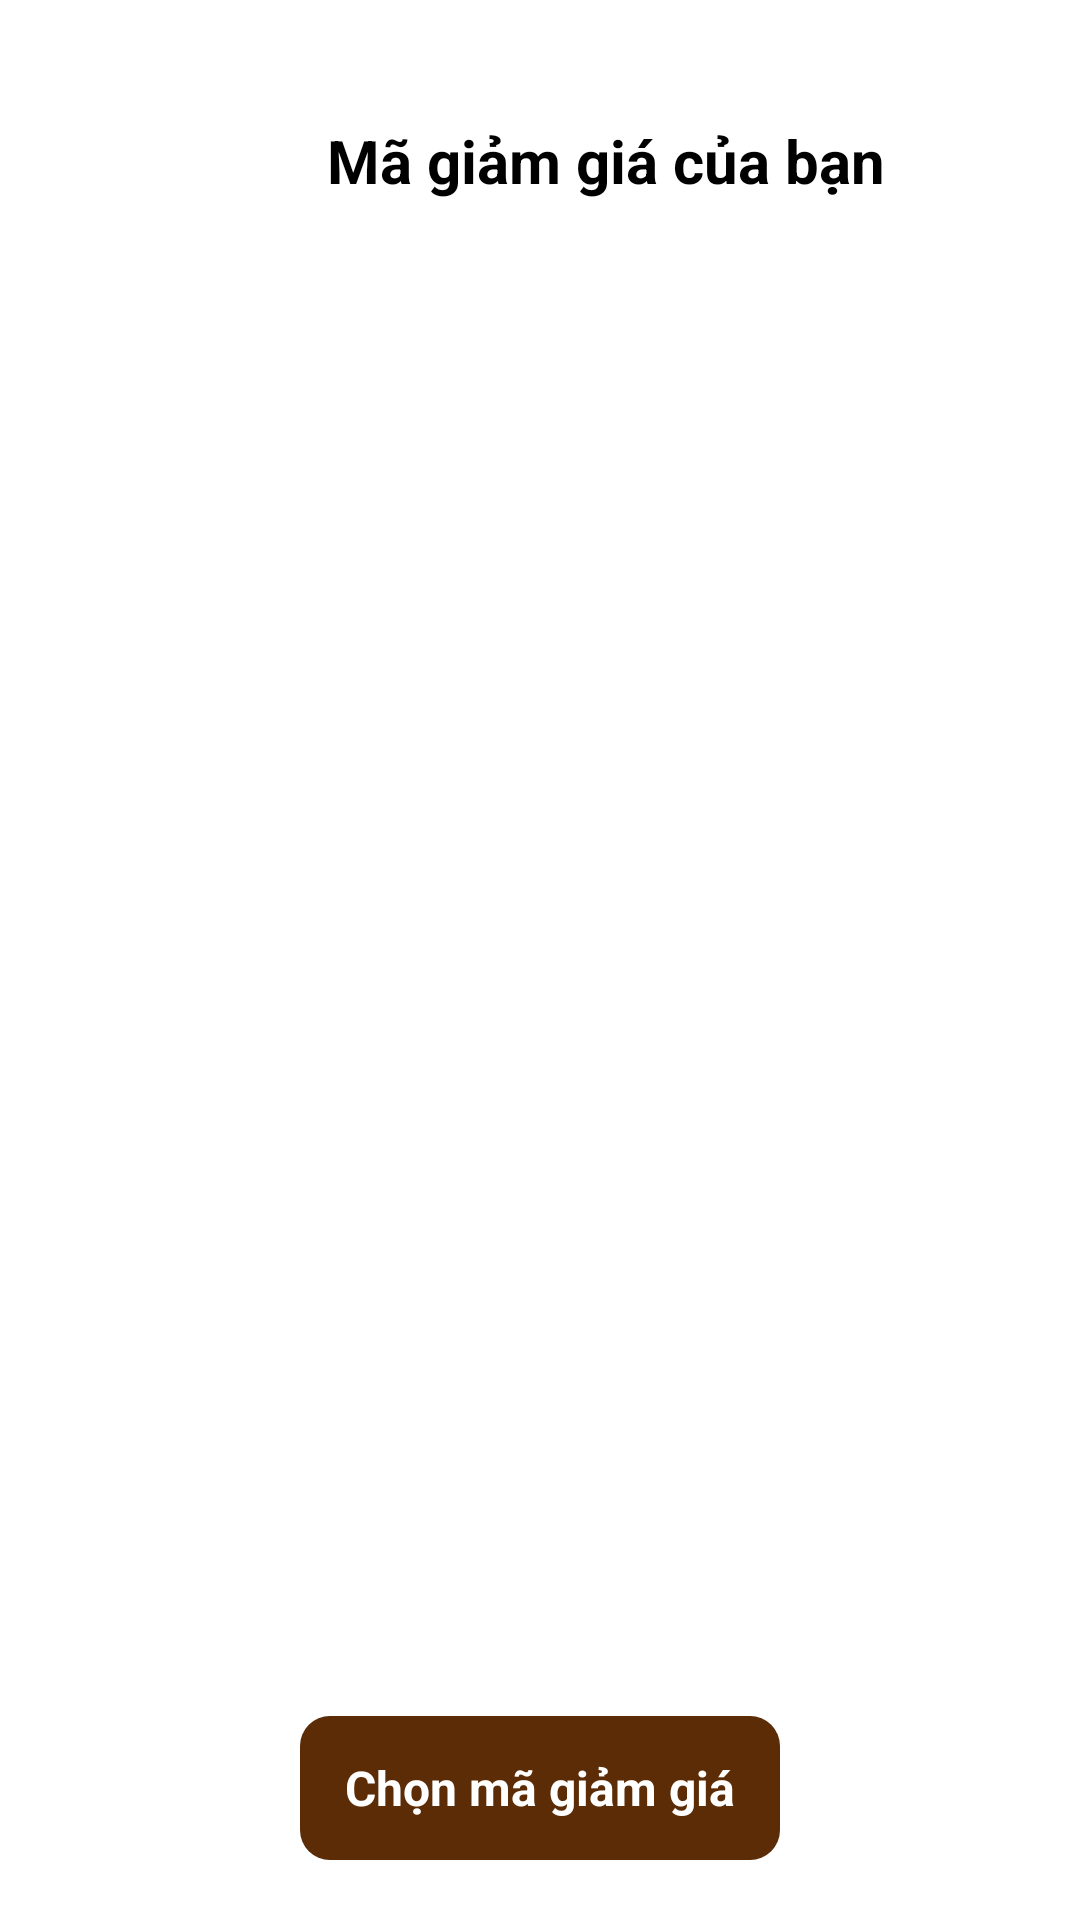

Here is an Android app screen rendered from its layout file. Give the layout XML and the strings, colors and styles it references.
<!-- AndroidManifest.xml: application theme Theme.CoffeeManagementApplication -->
<!-- res/layout/activity_choosing_discount.xml -->
<?xml version="1.0" encoding="utf-8"?>
<androidx.constraintlayout.widget.ConstraintLayout xmlns:android="http://schemas.android.com/apk/res/android"
    xmlns:app="http://schemas.android.com/apk/res-auto"
    xmlns:tools="http://schemas.android.com/tools"
    android:id="@+id/mainScroll"
    android:layout_width="match_parent"
    android:layout_height="match_parent"
    android:background="@color/white"
    tools:context=".activities.ChoosingDiscountActivity">

    <androidx.core.widget.NestedScrollView
        android:layout_width="match_parent"
        android:layout_height="0dp"
        android:clipToPadding="false"
        android:paddingBottom="10dp"
        app:layout_constraintBottom_toTopOf="@id/btnSave"
        app:layout_constraintTop_toTopOf="parent">

        <androidx.constraintlayout.widget.ConstraintLayout
            android:layout_width="match_parent"
            android:layout_height="wrap_content"
            android:paddingTop="@dimen/padding_large">

            <ImageView
                android:id="@+id/imvBtnBack"
                android:layout_width="30dp"
                android:layout_height="30dp"
                android:layout_gravity="center_vertical"
                android:layout_marginStart="14dp"
                android:padding="5dp"
                android:src="@drawable/back_ic"
                app:layout_constraintStart_toStartOf="parent"
                app:layout_constraintTop_toTopOf="parent" />
            
            <TextView
                android:id="@+id/tvTitle"
                android:layout_width="wrap_content"
                android:layout_height="wrap_content"
                android:gravity="center_vertical"
                android:text="Mã giảm giá của bạn"
                android:textColor="@color/black"
                android:textSize="20sp"
                android:textStyle="bold"
                app:layout_constraintEnd_toEndOf="parent"
                app:layout_constraintStart_toEndOf="@id/imvBtnBack"
                app:layout_constraintTop_toTopOf="parent" />


            
            <androidx.recyclerview.widget.RecyclerView
                android:id="@+id/rcvDiscount"
                android:layout_width="0dp"
                android:layout_height="wrap_content"
                android:layout_marginTop="20dp"
                android:paddingHorizontal="12dp"
                app:layout_constraintEnd_toEndOf="parent"
                app:layout_constraintStart_toStartOf="parent"
                app:layout_constraintTop_toBottomOf="@id/tvTitle"
                tools:listitem="@layout/item_cus_discount" />

        </androidx.constraintlayout.widget.ConstraintLayout>
    </androidx.core.widget.NestedScrollView>

    <TextView
        android:id="@+id/btnSave"
        android:layout_width="wrap_content"
        android:layout_height="48dp"
        android:layout_marginBottom="20dp"
        android:background="@drawable/bg_add_to_cart"
        android:backgroundTint="@null"
        android:gravity="center"
        android:minWidth="160dp"
        android:paddingHorizontal="12dp"
        android:text="Chọn mã giảm giá"
        android:textColor="@color/white"
        android:textSize="16sp"
        android:textStyle="bold"
        app:layout_constraintBottom_toBottomOf="parent"
        app:layout_constraintEnd_toEndOf="parent"
        app:layout_constraintStart_toStartOf="parent" />
</androidx.constraintlayout.widget.ConstraintLayout>
<!-- res/layout/item_cus_discount.xml (included above) -->
<?xml version="1.0" encoding="utf-8"?>
<androidx.cardview.widget.CardView xmlns:android="http://schemas.android.com/apk/res/android"
    xmlns:app="http://schemas.android.com/apk/res-auto"
    android:id="@+id/cardDiscount"
    android:layout_width="match_parent"
    android:layout_height="wrap_content"
    android:layout_margin="8dp"
    app:cardCornerRadius="12dp"
    app:cardElevation="4dp">
    <ImageView
        android:id="@+id/imvIsSelected"
        android:layout_width="36dp"
        android:layout_height="36dp"
        android:layout_gravity="end|top"
        android:padding="6dp"
        android:src="@drawable/checked"
        android:visibility="visible" />
    <LinearLayout
        android:layout_width="match_parent"
        android:layout_height="wrap_content"
        android:orientation="vertical"
        android:padding="12dp">

        
        <TextView
            android:id="@+id/txtDiscountName"
            android:layout_width="wrap_content"
            android:layout_height="wrap_content"
            android:text="Giảm giá sinh nhật"
            android:textColor="@android:color/black"
            android:textSize="16sp"
            android:textStyle="bold" />

        
        <LinearLayout
            android:layout_width="wrap_content"
            android:layout_height="wrap_content"
            android:layout_marginTop="4dp"
            android:gravity="center_vertical"
            android:orientation="horizontal">

            <TextView
                android:id="@+id/txtDiscountCodeTitle"
                android:layout_width="wrap_content"
                android:layout_height="wrap_content"
                android:text="CODE:"
                android:textColor="@color/black"
                android:textSize="14sp"
                android:textStyle="bold" />

            <TextView
                android:id="@+id/txtDiscount"
                android:layout_width="wrap_content"
                android:layout_height="wrap_content"
                android:layout_marginStart="8dp"
                android:text="HAPPY"
                android:textColor="@color/black"
                android:textSize="13sp"
                android:textStyle="bold" />
        </LinearLayout>

        
        <TextView
            android:id="@+id/txtDiscountDescription"
            android:layout_width="match_parent"
            android:layout_height="wrap_content"
            android:layout_marginTop="4dp"
            android:ellipsize="end"
            android:maxLines="2"
            android:text="Giảm 10.000đ cho đơn hàng từ 100.000đ trở lên"
            android:textColor="@color/red"
            android:textSize="13sp"
            android:textStyle="italic" />


        
        <LinearLayout
            android:layout_width="match_parent"
            android:layout_height="wrap_content"
            android:layout_marginTop="6dp"
            android:gravity=""
            android:orientation="horizontal">

            <TextView
                android:id="@+id/txtStartDate"
                android:layout_width="wrap_content"
                android:layout_height="wrap_content"
                android:text="Bắt đầu: 01/10/2025"
                android:textColor="@android:color/darker_gray"
                android:textSize="12sp" />

            <TextView
                android:id="@+id/txtEndDate"
                android:layout_width="wrap_content"
                android:layout_height="wrap_content"
                android:layout_marginStart="20dp"
                android:text="Hết hạn: 31/10/2025"
                android:textColor="@android:color/darker_gray"
                android:textSize="12sp" />

        </LinearLayout>

        <TextView
            android:id="@+id/txtDiscountHint"
            android:layout_width="match_parent"
            android:layout_height="wrap_content"
            android:layout_marginTop="4dp"
            android:ellipsize="end"
            android:maxLines="2"
            android:text="Mua thêm 60.000 VNĐ để áp dụng mã giảm giá này"
            android:textColor="@color/gold"
            android:textSize="13sp" />
    </LinearLayout>
</androidx.cardview.widget.CardView>
<!-- resources referenced by this layout -->
<resources>
  <color name="black">#FF000000</color>
  <color name="gold">#FFD700</color>
  <color name="red">#FB1C1C</color>
  <color name="white">#FFFFFFFF</color>
  <dimen name="padding_large">40dp</dimen>
  <!-- drawable bg_add_to_cart (drawable) -->
  <?xml version="1.0" encoding="utf-8"?>
  <selector xmlns:android="http://schemas.android.com/apk/res/android">
      <item android:state_pressed="true">
          <shape android:shape="rectangle">
              <solid android:color="@color/brown_dark"/>
              <corners android:radius="10dp"/>
          </shape>
      </item>
  
      <item>
          <shape android:shape="rectangle">
              <solid android:color="@color/brown"/>
              <corners android:radius="10dp"/>
          </shape>
      </item>
  </selector>
  <style name="Theme.CoffeeManagementApplication" parent="Base.Theme.CoffeeManagementApplication" />
  <color name="brown_dark">#5D4037</color>
  <color name="brown">#5B2C06</color>
  <style name="Base.Theme.CoffeeManagementApplication" parent="Theme.Material3.DayNight.NoActionBar">
          
          
      </style>
</resources>
